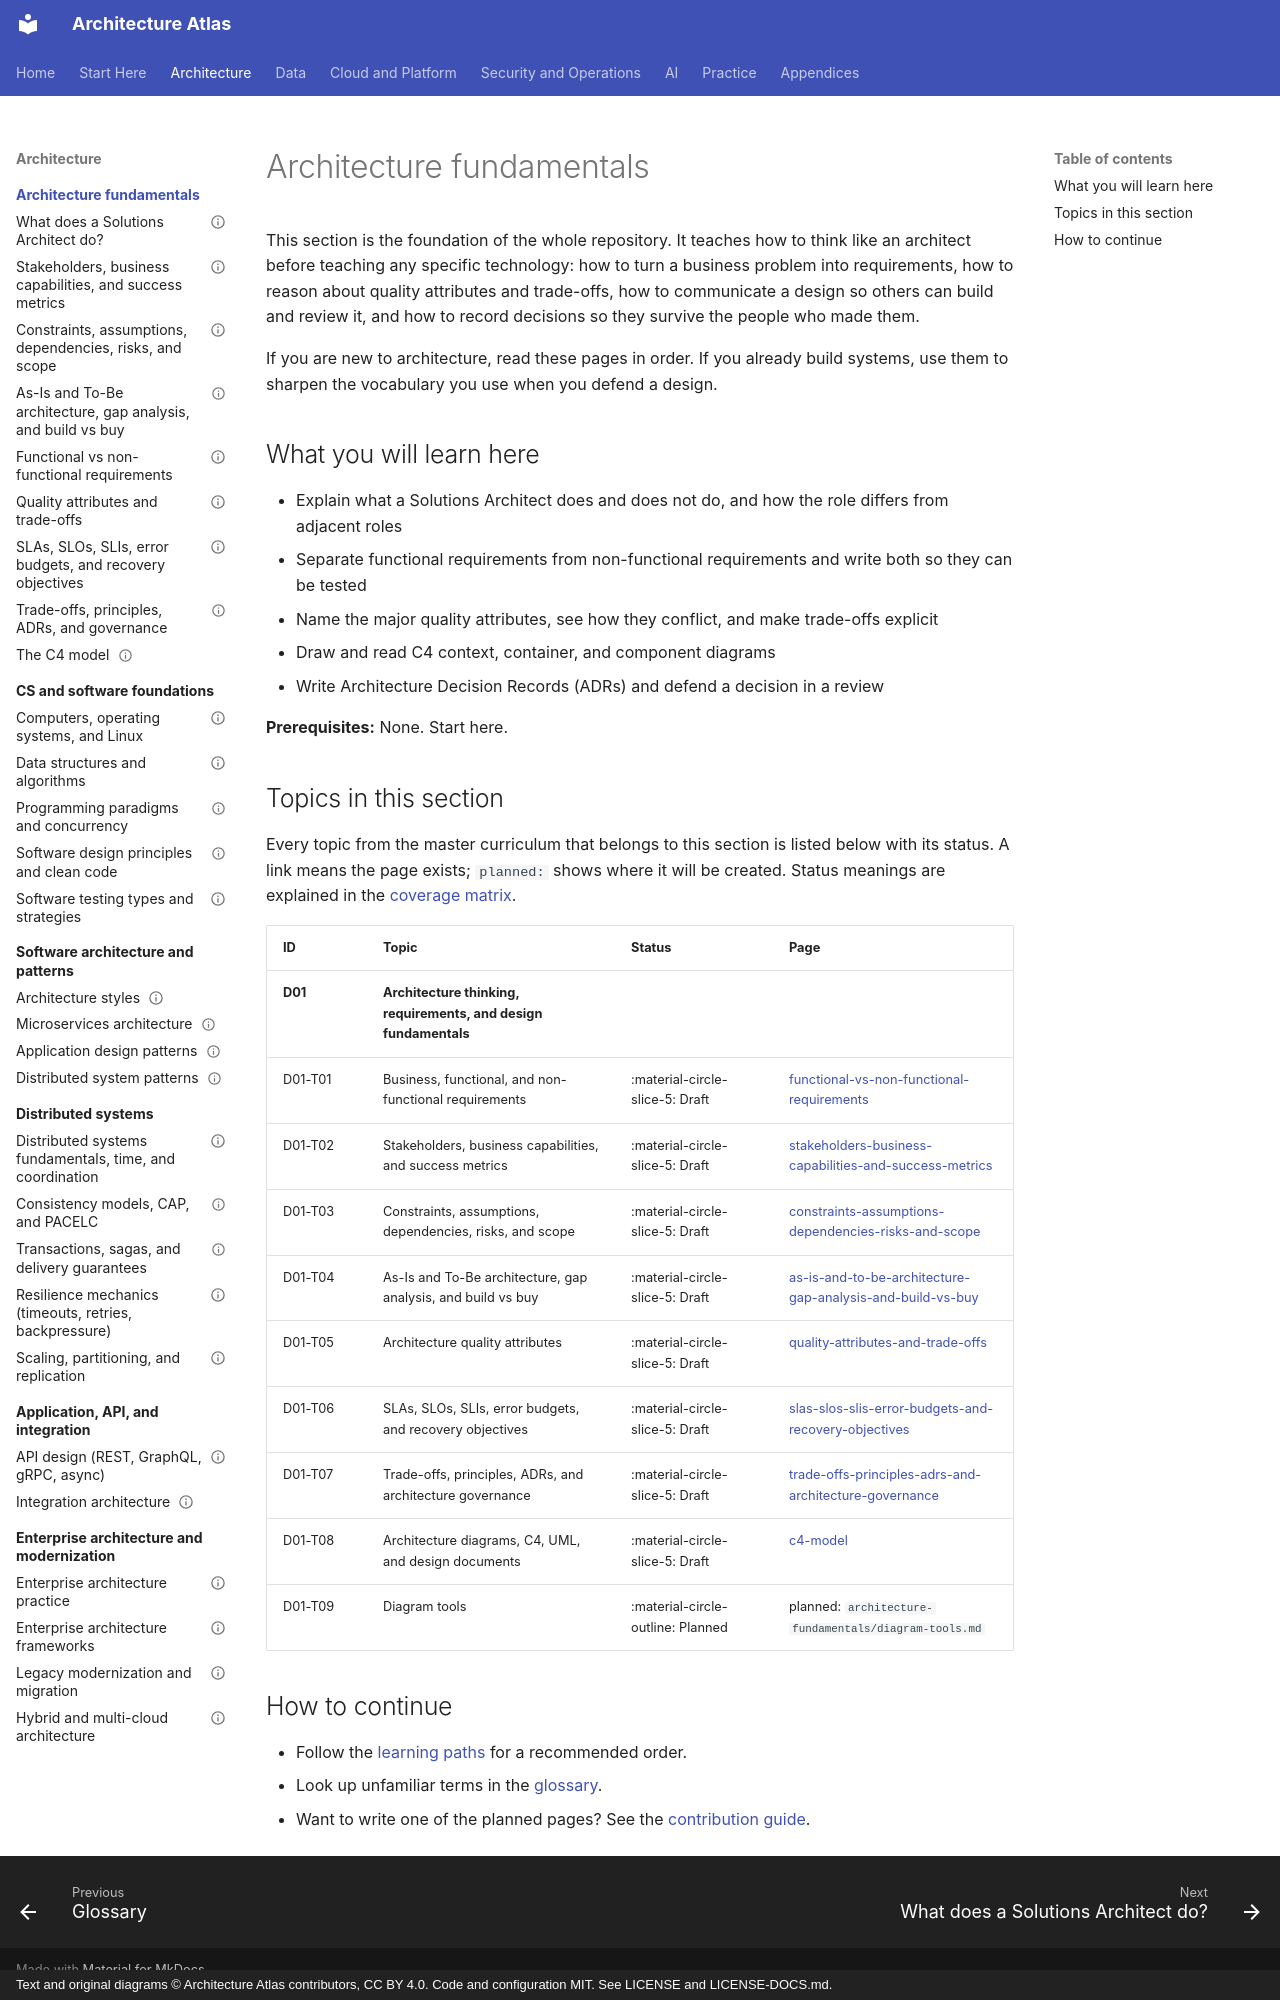

repository: vinay9354/architecture-atlas · page: architecture-fundamentals/index.html · generator: mkdocs · copyright: Text and original diagrams © Architecture Atlas contributors, CC BY 4.0. Code and configuration MIT. See LICENSE and LICENSE-DOCS.md.

---
title: Architecture fundamentals
description: "This section is the foundation of the whole repository. It teaches how to think like an architect."
---

# Architecture fundamentals

This section is the foundation of the whole repository. It teaches how to think like an architect
before teaching any specific technology: how to turn a business problem into requirements, how to
reason about quality attributes and trade-offs, how to communicate a design so others can build and
review it, and how to record decisions so they survive the people who made them.

If you are new to architecture, read these pages in order. If you already build systems, use them to
sharpen the vocabulary you use when you defend a design.

## What you will learn here

- Explain what a Solutions Architect does and does not do, and how the role differs from adjacent roles
- Separate functional requirements from non-functional requirements and write both so they can be tested
- Name the major quality attributes, see how they conflict, and make trade-offs explicit
- Draw and read C4 context, container, and component diagrams
- Write Architecture Decision Records (ADRs) and defend a decision in a review

**Prerequisites:** None. Start here.

## Topics in this section

Every topic from the master curriculum that belongs to this section is listed below with its
status. A link means the page exists; `planned:` shows where it will be created. Status meanings
are explained in the [coverage matrix](../appendices/coverage-matrix.md).

<!-- coverage:start -->
| ID | Topic | Status | Page |
|---|---|---|---|
| **D01** | **Architecture thinking, requirements, and design fundamentals** | | |
| D01-T01 | Business, functional, and non-functional requirements | :material-circle-slice-5: Draft | [functional-vs-non-functional-requirements](functional-vs-non-functional-requirements.md) |
| D01-T02 | Stakeholders, business capabilities, and success metrics | :material-circle-slice-5: Draft | [stakeholders-business-capabilities-and-success-metrics](stakeholders-business-capabilities-and-success-metrics.md) |
| D01-T03 | Constraints, assumptions, dependencies, risks, and scope | :material-circle-slice-5: Draft | [constraints-assumptions-dependencies-risks-and-scope](constraints-assumptions-dependencies-risks-and-scope.md) |
| D01-T04 | As-Is and To-Be architecture, gap analysis, and build vs buy | :material-circle-slice-5: Draft | [as-is-and-to-be-architecture-gap-analysis-and-build-vs-buy](as-is-and-to-be-architecture-gap-analysis-and-build-vs-buy.md) |
| D01-T05 | Architecture quality attributes | :material-circle-slice-5: Draft | [quality-attributes-and-trade-offs](quality-attributes-and-trade-offs.md) |
| D01-T06 | SLAs, SLOs, SLIs, error budgets, and recovery objectives | :material-circle-slice-5: Draft | [slas-slos-slis-error-budgets-and-recovery-objectives](slas-slos-slis-error-budgets-and-recovery-objectives.md) |
| D01-T07 | Trade-offs, principles, ADRs, and architecture governance | :material-circle-slice-5: Draft | [trade-offs-principles-adrs-and-architecture-governance](trade-offs-principles-adrs-and-architecture-governance.md) |
| D01-T08 | Architecture diagrams, C4, UML, and design documents | :material-circle-slice-5: Draft | [c4-model](c4-model.md) |
| D01-T09 | Diagram tools | :material-circle-outline: Planned | planned: `architecture-fundamentals/diagram-tools.md` |
<!-- coverage:end -->

## How to continue

- Follow the [learning paths](../start-here/learning-path.md) for a recommended order.
- Look up unfamiliar terms in the [glossary](../start-here/glossary.md).
- Want to write one of the planned pages? See the
  [contribution guide](https://github.com/vinay9354/architecture-atlas/blob/main/CONTRIBUTING.md).
